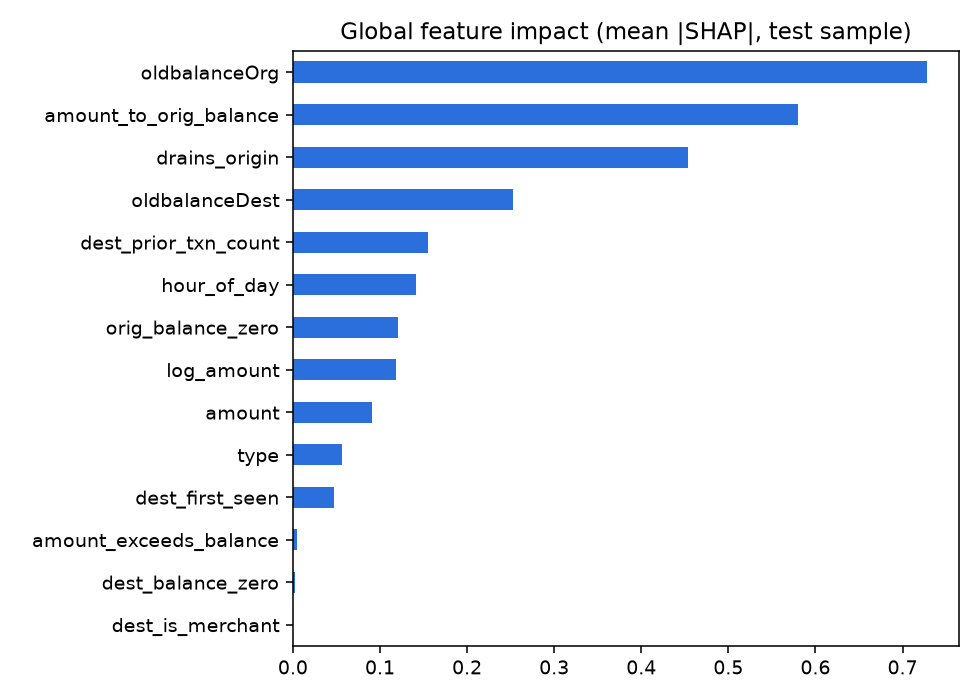

Values plotted in this chart, from the file beside it:
, mean_abs_shap
dest_is_merchant, 0.0
dest_balance_zero, 0.00205
amount_exceeds_balance, 0.00518
dest_first_seen, 0.04738
type, 0.05608
amount, 0.09095
log_amount, 0.1187
orig_balance_zero, 0.1204
hour_of_day, 0.1408
dest_prior_txn_count, 0.1546
oldbalanceDest, 0.2528
drains_origin, 0.4535
amount_to_orig_balance, 0.5794
oldbalanceOrg, 0.7284
